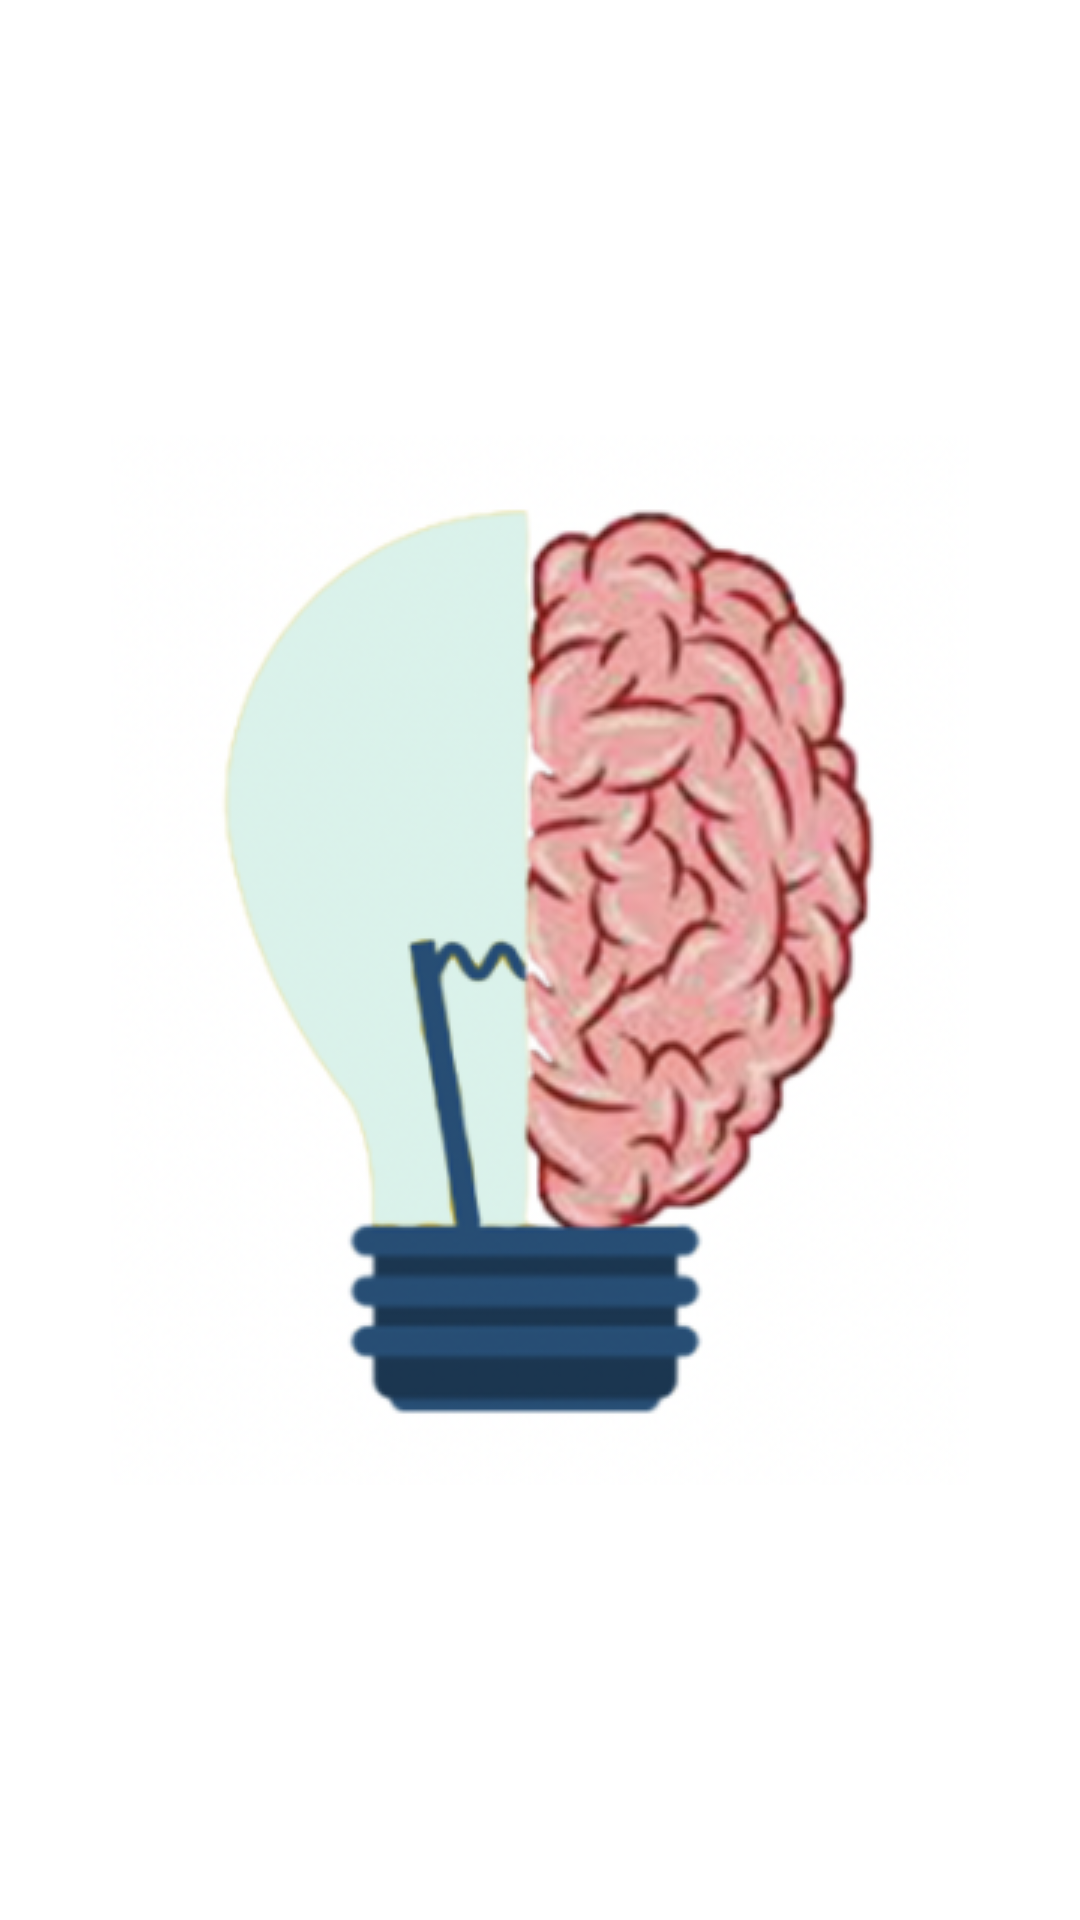

The Android layout XML behind this screen, and the referenced resources:
<!-- AndroidManifest.xml: application theme Theme.BrainBright -->
<!-- res/layout/splash.xml -->
<?xml version="1.0" encoding="utf-8"?>
<LinearLayout xmlns:android="http://schemas.android.com/apk/res/android"
    xmlns:app="http://schemas.android.com/apk/res-auto"
    android:orientation="vertical"
    android:layout_width="match_parent"
    android:layout_height="match_parent"
    android:gravity="center">

    <ImageView
        android:id="@+id/imageView"
        android:layout_width="match_parent"
        android:layout_height="wrap_content"
        app:srcCompat="@drawable/logo1" />
</LinearLayout>
<!-- resources referenced by this layout -->
<resources>
  <!-- drawable logo1: png bitmap (drawable-v24, 128904 bytes) -->
  <style name="Theme.BrainBright" parent="Theme.MaterialComponents.DayNight.NoActionBar">
          
          <item name="colorPrimary">@color/purple_200</item>
          <item name="colorPrimaryVariant">@color/purple_700</item>
          <item name="colorOnPrimary">#009688</item>
          
          <item name="colorSecondary">@color/teal_200</item>
          <item name="colorSecondaryVariant">@color/teal_700</item>
          <item name="colorOnSecondary">@color/black</item>
          
          <item name="android:statusBarColor" tools:targetApi="l">?attr/colorPrimaryVariant</item>
          
      </style>
  <color name="purple_200">#d5f3eb</color>
  <color name="purple_700">#78E6C9</color>
  <color name="teal_200">#FF03DAC5</color>
  <color name="teal_700">#FF018786</color>
  <color name="black">#FF000000</color>
</resources>
